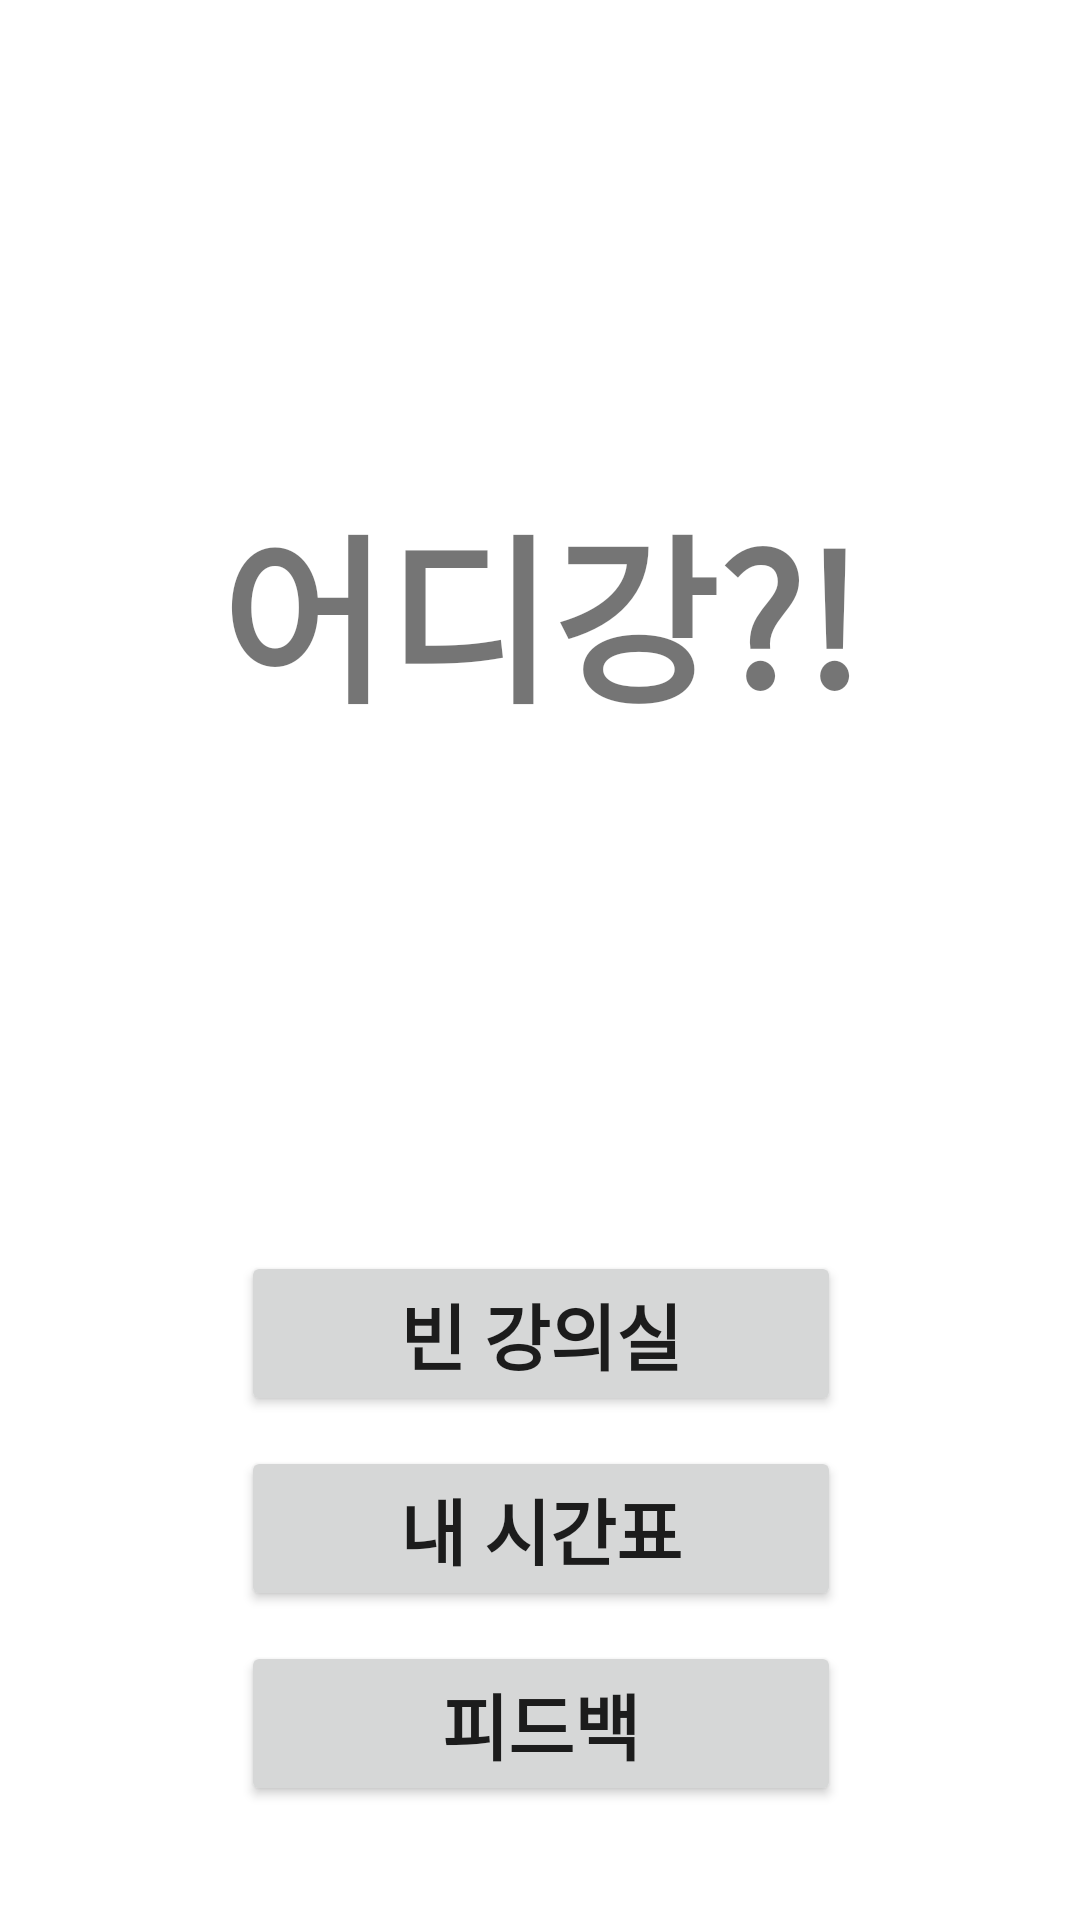

Produce the Android XML layout that renders to this screen, including the resource entries it uses.
<!-- AndroidManifest.xml: application theme Theme.Eodigang -->
<!-- res/layout/activity_main.xml -->
<?xml version="1.0" encoding="utf-8"?>
<androidx.constraintlayout.widget.ConstraintLayout xmlns:android="http://schemas.android.com/apk/res/android"
    xmlns:app="http://schemas.android.com/apk/res-auto"
    xmlns:tools="http://schemas.android.com/tools"
    android:layout_width="match_parent"
    android:layout_height="match_parent"
    tools:context=".MainActivity">

    <TextView
        android:id="@+id/textView"
        android:layout_width="wrap_content"
        android:layout_height="wrap_content"
        android:layout_marginStart="30dp"
        android:layout_marginTop="160dp"
        android:layout_marginEnd="30dp"
        android:text="어디강?!"
        android:textAlignment="center"
        android:textSize="60sp"
        android:textStyle="bold"
        app:layout_constraintEnd_toEndOf="parent"
        app:layout_constraintStart_toStartOf="parent"
        app:layout_constraintTop_toTopOf="parent" />

    <Button
        android:id="@+id/empty_class"
        android:layout_width="200dp"
        android:layout_height="wrap_content"
        android:layout_marginTop="170dp"
        android:text="빈 강의실"
        android:textSize="24sp"
        android:textStyle="bold"
        app:layout_constraintEnd_toEndOf="@+id/textView"
        app:layout_constraintStart_toStartOf="@+id/textView"
        app:layout_constraintTop_toBottomOf="@+id/textView" />

    <Button
        android:id="@+id/timetable"
        android:layout_width="0dp"
        android:layout_height="wrap_content"
        android:layout_marginTop="10dp"
        android:text="내 시간표"
        android:textSize="24sp"
        android:textStyle="bold"
        app:layout_constraintEnd_toEndOf="@+id/empty_class"
        app:layout_constraintStart_toStartOf="@+id/empty_class"
        app:layout_constraintTop_toBottomOf="@+id/empty_class" />

    <Button
        android:id="@+id/feedback"
        android:layout_width="0dp"
        android:layout_height="wrap_content"
        android:layout_marginTop="10dp"
        android:text="피드백"
        android:textSize="24sp"
        android:textStyle="bold"
        app:layout_constraintEnd_toEndOf="@+id/timetable"
        app:layout_constraintStart_toStartOf="@+id/timetable"
        app:layout_constraintTop_toBottomOf="@+id/timetable" />

</androidx.constraintlayout.widget.ConstraintLayout>
<!-- resources referenced by this layout -->
<resources>
  <style name="Theme.Eodigang" parent="Theme.MaterialComponents.DayNight.DarkActionBar">
          
          <item name="colorPrimary">@color/purple_500</item>
          <item name="colorPrimaryVariant">@color/purple_700</item>
          <item name="colorOnPrimary">@color/white</item>
          
          <item name="colorSecondary">@color/teal_200</item>
          <item name="colorSecondaryVariant">@color/teal_700</item>
          <item name="colorOnSecondary">@color/black</item>
          
          <item name="android:statusBarColor">?attr/colorPrimaryVariant</item>
          
      </style>
  <color name="purple_500">#FF6200EE</color>
  <color name="purple_700">#FF3700B3</color>
  <color name="white">#FFFFFFFF</color>
  <color name="teal_200">#FF03DAC5</color>
  <color name="teal_700">#FF018786</color>
  <color name="black">#FF000000</color>
</resources>
